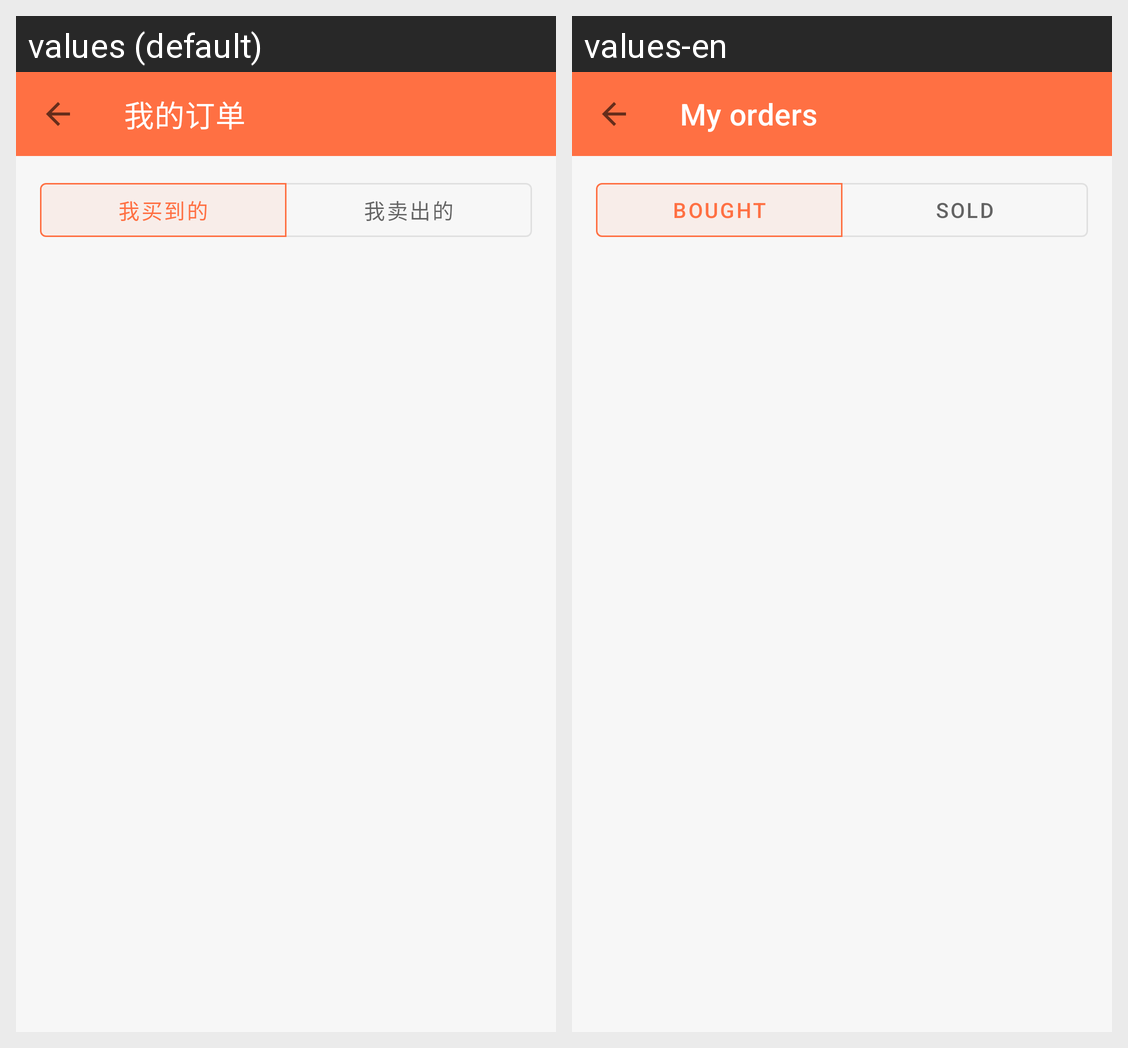

Translations of the strings shown on this Android screen, per locale in the grid:
Android screen res/layout/activity_orders.xml rendered under 2 locales, left to right: values (default), values-en. Device: Nexus 5 (rendered at 1080×1920; each locale shown at half size, 540×960, under a caption strip naming it); theme Theme.MyApplicationFinalExam.
Strings drawn on this screen, with the default value and each locale's value (text and hints the layout hard-codes, and strings that could not be matched under every locale, appear in the picture but are not listed):

orders_title
  values: 我的订单
  values-en: My orders

tab_bought
  values: 我买到的
  values-en: Bought

tab_sold
  values: 我卖出的
  values-en: Sold
